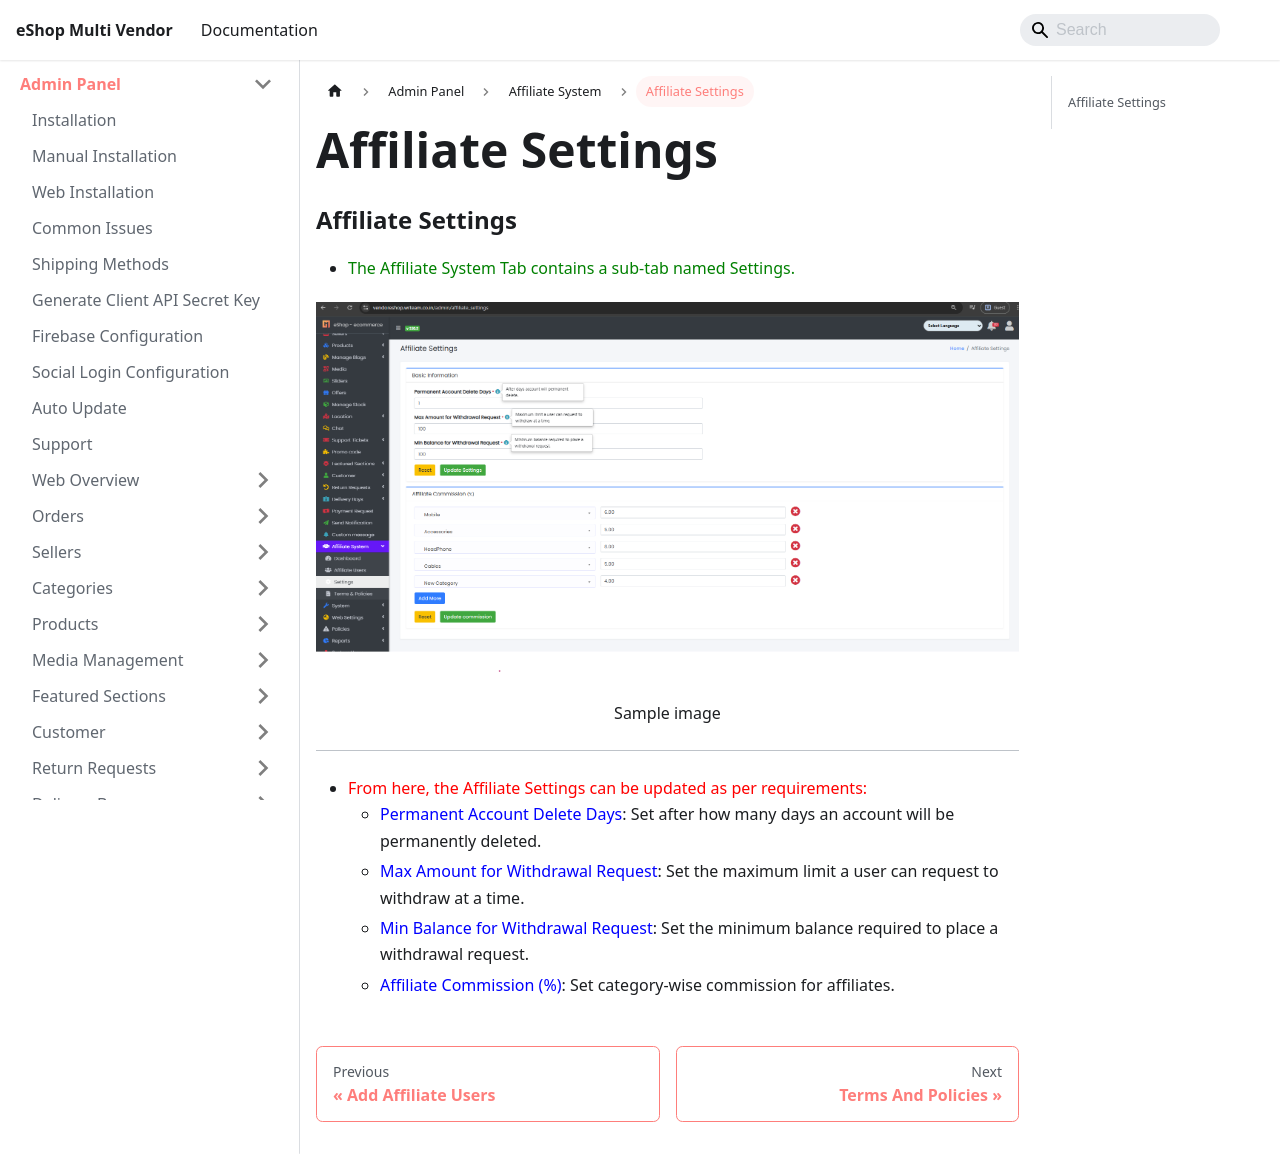

repository: WRTeam-in/eshop-multi-doc · page: docs/backend/affiliate-system/affiliate-settings.html · generator: docusaurus

---
id: affiliate-settings
title: Affiliate Settings
---

### Affiliate Settings

- <span  class="text-success">The Affiliate System Tab contains a sub-tab named Settings.</span>

![Affiliate Settings](../../../static/backend/img/affiliate_settings.png)
<p align="center">Sample image</p>

---

- <span class="text-danger">From here, the Affiliate Settings can be updated as per requirements:</span>
    - <span class="text-info">Permanent Account Delete Days</span>: Set after how many days an account will be permanently deleted.
    - <span class="text-info">Max Amount for Withdrawal Request</span>: Set the maximum limit a user can request to withdraw at a time.
    - <span class="text-info">Min Balance for Withdrawal Request</span>: Set the minimum balance required to place a withdrawal request.
    - <span class="text-info">Affiliate Commission (%)</span>: Set category-wise commission for affiliates.
